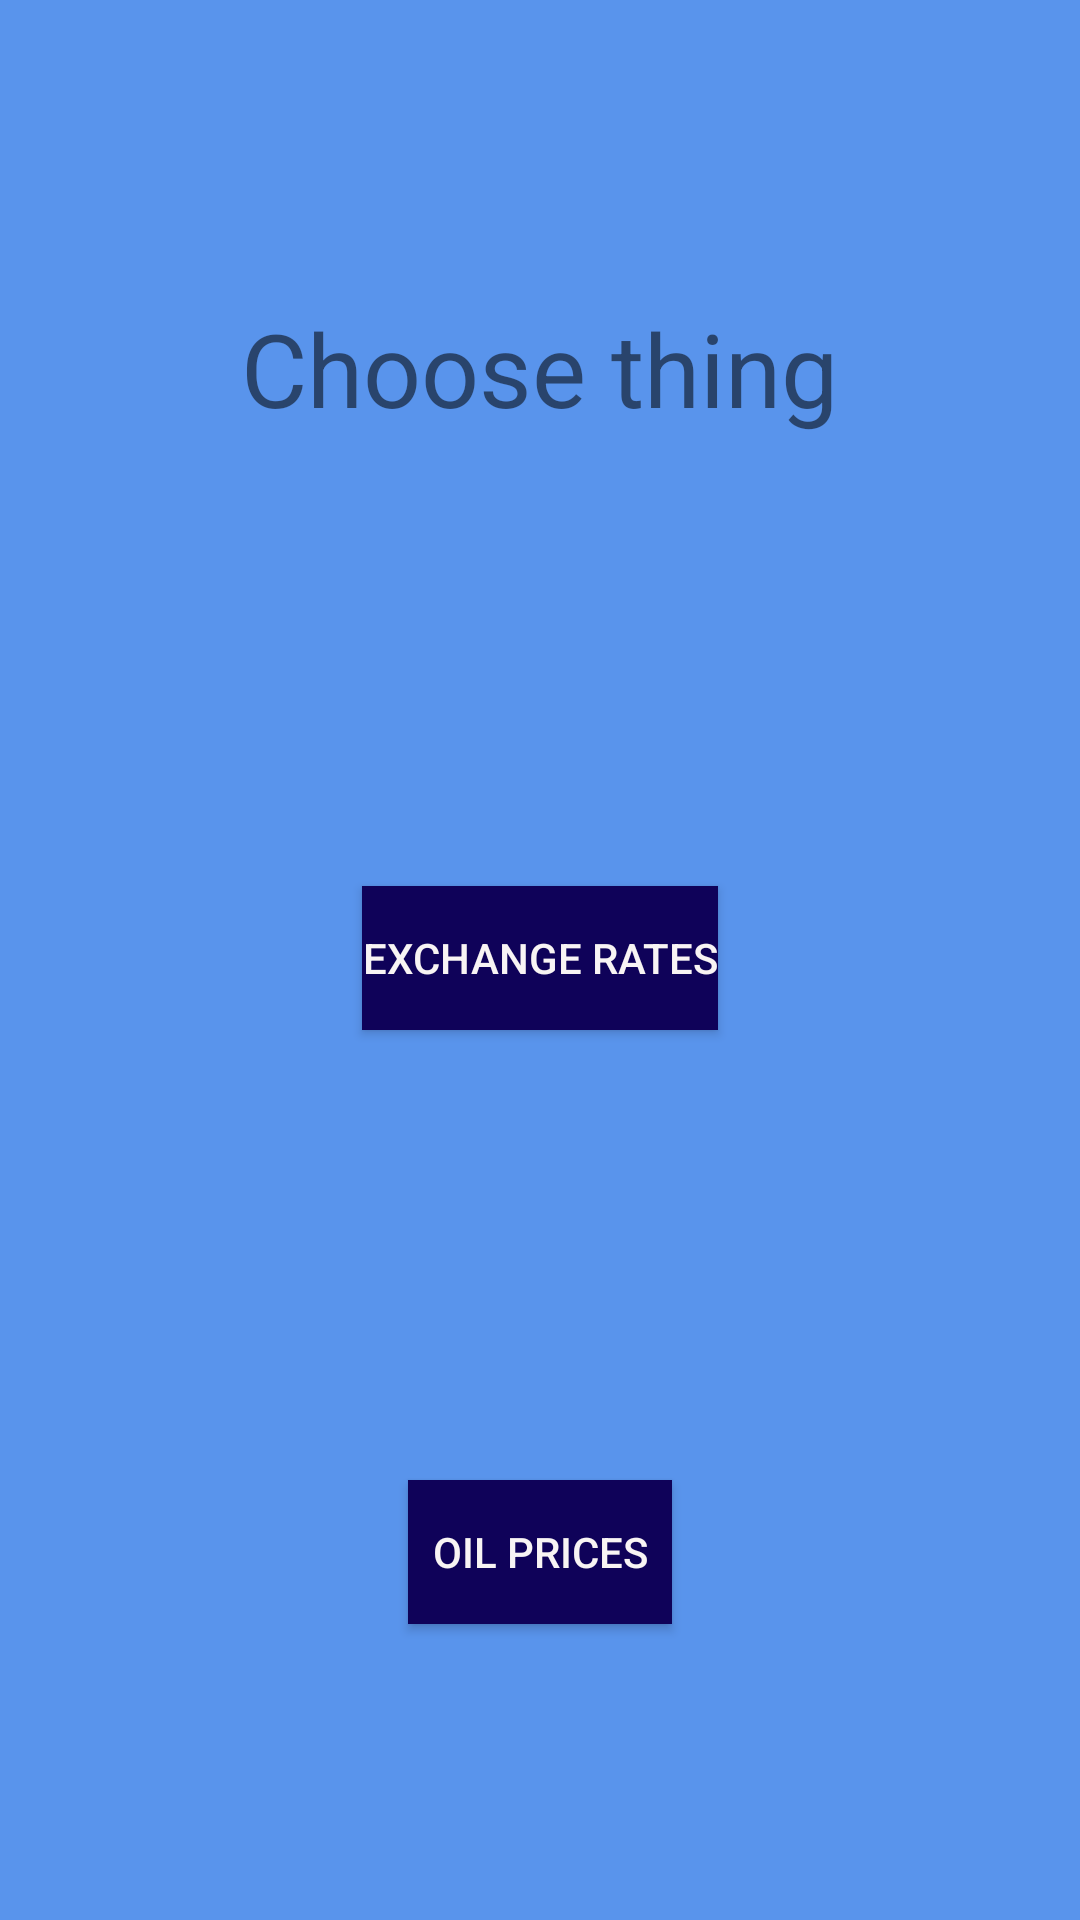

Layout XML and referenced resources for this Android screen:
<!-- AndroidManifest.xml: application theme Theme.Asg2 -->
<!-- res/layout/activity_choose.xml -->
<?xml version="1.0" encoding="utf-8"?>
<androidx.appcompat.widget.LinearLayoutCompat xmlns:android="http://schemas.android.com/apk/res/android"
    xmlns:app="http://schemas.android.com/apk/res-auto"
    xmlns:tools="http://schemas.android.com/tools"
    android:layout_width="match_parent"
    android:layout_height="match_parent"
    android:background="#5994EC"
    android:orientation="vertical"
    tools:context=".Choose">

    <TextView
        android:id="@+id/textView"
        android:layout_width="wrap_content"
        android:layout_height="wrap_content"
        android:layout_gravity="center|center_vertical"
        android:layout_marginTop="100dp"
        android:text="Choose thing"
        android:textSize="34sp" />

    <Button
        android:id="@+id/btnEx"
        android:text="Exchange Rates"
        style="@style/btnchoose" />

    <Button
        android:id="@+id/btnCo"
        android:text="Oil prices"
        style="@style/btnchoose"/>
</androidx.appcompat.widget.LinearLayoutCompat>
<!-- resources referenced by this layout -->
<resources>
  <style name="btnchoose">
          <item name="android:layout_width">wrap_content</item>
          <item name="android:layout_height">wrap_content</item>
          <item name="android:layout_gravity">center</item>
          <item name="android:layout_marginTop">150dp</item>
          <item name="android:background">#0F0259</item>
          <item name="android:textColor">#F8F4F4</item>
      </style>
  <style name="Theme.Asg2" parent="Base.Theme.Asg2" />
  <style name="Base.Theme.Asg2" parent="Theme.AppCompat.Light.NoActionBar">
          
          
      </style>
</resources>
